Dataset: dataset_orignal (GitHub, ramyapriya/Ikea-WebScraping-Classification). Classes: beds, chairs, tables, tableware.

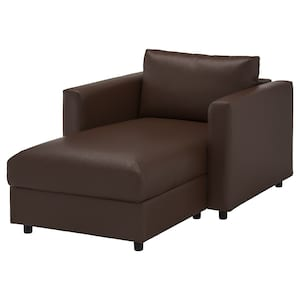
Label: chairs

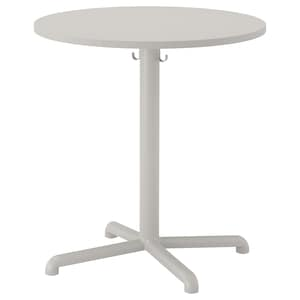
Label: tables

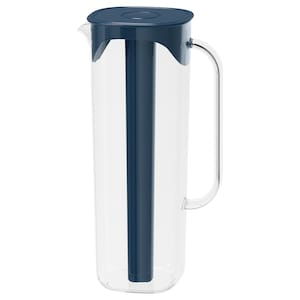
Label: tableware

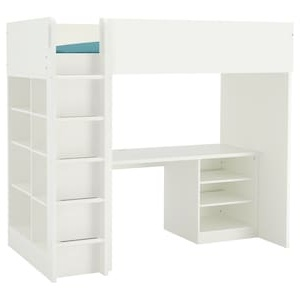
Label: beds

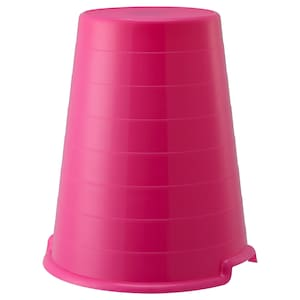
Label: chairs

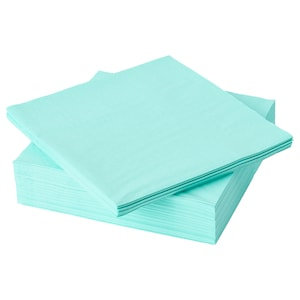
Label: tableware
